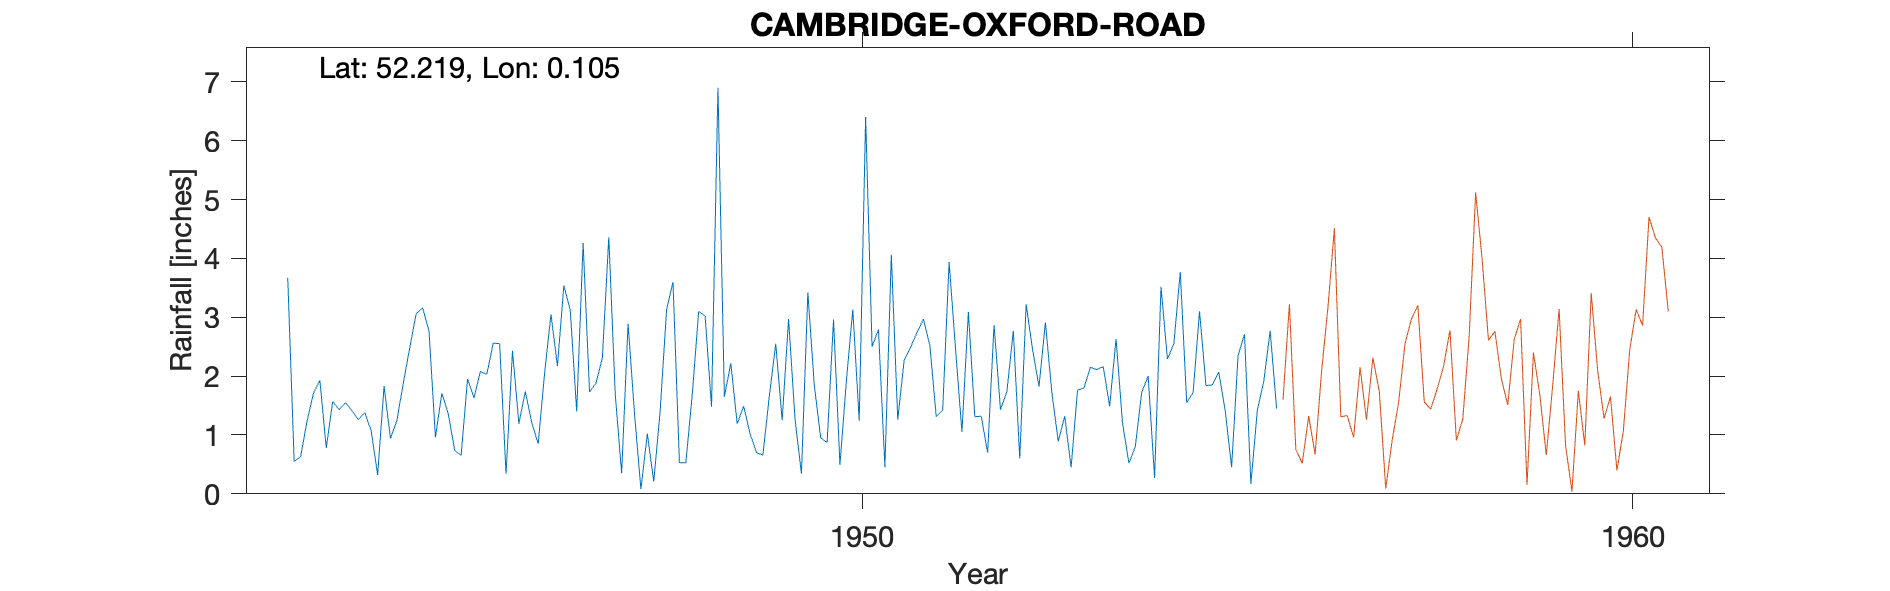

Data behind this chart, as committed beside it:
CAMBRIDGE-OXFORD-ROAD, , , , , , , , , , , , , , , , , , , , 
Grid ref, TL439599, Long, 0.105, Lat, 52.22, Elevation, 62, ft, , , , , , , , , , , , 
Station no, 1204/5, , , , , , , , , , , , , , , , , , , 
, 1941, 1942, 1943, 1944, 1945, 1946, 1947, 1948, 1949, 1950, 1951, 1952, 1953, 1954, 1955, 1956, 1957, 1958, 1959, 1960
January, , , 3.67, 1.38, 1.71, 1.19, 1.88, 3.6, 1.02, 0.87, 2.27, 1.32, 0.89, 0.8, 1.85, , , , , 
February, , , 0.55, 1.07, 1.36, 1.74, 2.31, 0.53, 0.7, 2.96, 2.49, 0.7, 1.32, 1.73, 2.07, , , , , 
March, , , 0.63, 0.32, 0.74, 1.21, 4.36, 0.53, 0.66, 0.49, 2.74, 2.87, 0.45, 2, 1.41, , , , , 
April, , , 1.23, 1.83, 0.65, 0.85, 1.7, 1.69, 1.66, 1.92, 2.97, 1.43, 1.76, 0.27, 0.45, , , , , 
May, , , 1.71, 0.94, 1.95, 2.05, 0.35, 3.1, 2.55, 3.13, 2.52, 1.74, 1.8, 3.52, 2.35, , , , , 
June, , , 1.93, 1.25, 1.63, 3.05, 2.89, 3.02, 1.25, 1.24, 1.31, 2.77, 2.15, 2.29, 2.71, , , , , 
July, , , 0.78, 1.88, 2.08, 2.17, 1.37, 1.48, 2.97, 6.4, 1.42, 0.6, 2.11, 2.55, 0.17, , , , , 
August, , , 1.57, 2.48, 2.03, 3.54, 0.08, 6.9, 1.27, 2.5, 3.94, 3.22, 2.16, 3.77, 1.42, , , , , 
September, , , 1.43, 3.06, 2.56, 3.12, 1.02, 1.65, 0.34, 2.79, 2.46, 2.45, 1.49, 1.55, 1.91, , , , , 
October, , , 1.55, 3.16, 2.55, 1.4, 0.21, 2.22, 3.42, 0.45, 1.05, 1.82, 2.63, 1.72, 2.77, , , , , 
November, , , 1.41, 2.77, 0.34, 4.26, 1.41, 1.19, 1.85, 4.06, 3.09, 2.91, 1.21, 3.1, 1.45, , , , , 
December, , , 1.26, 0.96, 2.43, 1.73, 3.13, 1.49, 0.95, 1.26, 1.31, 1.72, 0.52, 1.84, , , , , , 
Total, , , 17.72, 21.1, 20.03, 26.31, 20.71, 27.4, 18.64, 28.07, 27.57, 23.55, 18.49, 25.14, , , , , , 
1955 1 Dec - Gauge moved, , , , , , , , , , , , , , , , , , , , 
